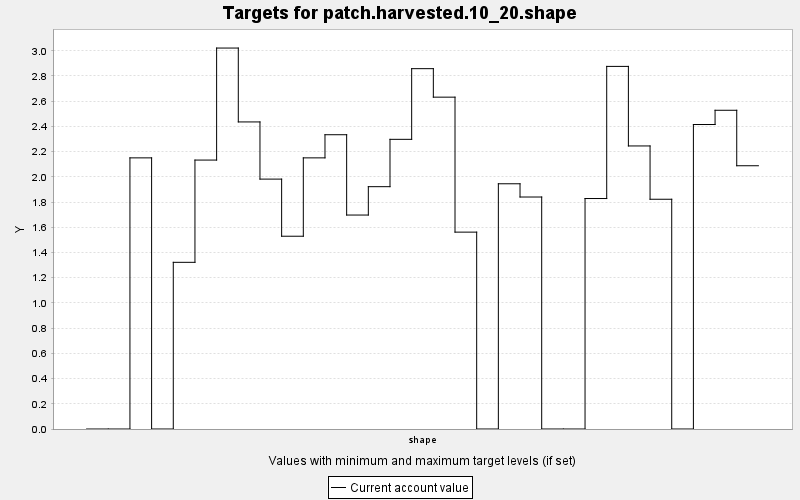

Data behind this chart, as committed beside it:
TARGET, PERIOD, YEAR, PERIODWIDTH, MINIMUM, MAXIMUM, MINWEIGHT, MAXWEIGHT, CURRENT, SUMMARY
patch.harvested.10_20.shape, 0, 0, 10.0, 0.0, 100.0, 1.0, 1.0, 0.0, 100.0
patch.harvested.10_20.shape, 1, 10, 10.0, 0.0, 100.0, 1.0, 1.0, 0.0, 100.0
patch.harvested.10_20.shape, 2, 20, 10.0, 0.0, 100.0, 1.0, 1.0, 2.151, 100.0
patch.harvested.10_20.shape, 3, 30, 10.0, 0.0, 100.0, 1.0, 1.0, 0.0, 100.0
patch.harvested.10_20.shape, 4, 40, 10.0, 0.0, 100.0, 1.0, 1.0, 1.322, 100.0
patch.harvested.10_20.shape, 5, 50, 10.0, 0.0, 100.0, 1.0, 1.0, 2.133, 100.0
patch.harvested.10_20.shape, 6, 60, 10.0, 0.0, 100.0, 1.0, 1.0, 3.022, 100.0
patch.harvested.10_20.shape, 7, 70, 10.0, 0.0, 100.0, 1.0, 1.0, 2.435, 100.0
patch.harvested.10_20.shape, 8, 80, 10.0, 0.0, 100.0, 1.0, 1.0, 1.982, 100.0
patch.harvested.10_20.shape, 9, 90, 10.0, 0.0, 100.0, 1.0, 1.0, 1.529, 100.0
patch.harvested.10_20.shape, 10, 100, 10.0, 0.0, 100.0, 1.0, 1.0, 2.151, 100.0
patch.harvested.10_20.shape, 11, 110, 10.0, 0.0, 100.0, 1.0, 1.0, 2.334, 100.0
patch.harvested.10_20.shape, 12, 120, 10.0, 0.0, 100.0, 1.0, 1.0, 1.697, 100.0
patch.harvested.10_20.shape, 13, 130, 10.0, 0.0, 100.0, 1.0, 1.0, 1.922, 100.0
patch.harvested.10_20.shape, 14, 140, 10.0, 0.0, 100.0, 1.0, 1.0, 2.297, 100.0
patch.harvested.10_20.shape, 15, 150, 10.0, 0.0, 100.0, 1.0, 1.0, 2.858, 100.0
patch.harvested.10_20.shape, 16, 160, 10.0, 0.0, 100.0, 1.0, 1.0, 2.632, 100.0
patch.harvested.10_20.shape, 17, 170, 10.0, 0.0, 100.0, 1.0, 1.0, 1.561, 100.0
patch.harvested.10_20.shape, 18, 180, 10.0, 0.0, 100.0, 1.0, 1.0, 0.0, 100.0
patch.harvested.10_20.shape, 19, 190, 10.0, 0.0, 100.0, 1.0, 1.0, 1.945, 100.0
patch.harvested.10_20.shape, 20, 200, 10.0, 0.0, 100.0, 1.0, 1.0, 1.84, 100.0
patch.harvested.10_20.shape, 21, 210, 10.0, 0.0, 100.0, 1.0, 1.0, 0.0, 100.0
patch.harvested.10_20.shape, 22, 220, 10.0, 0.0, 100.0, 1.0, 1.0, 0.0, 100.0
patch.harvested.10_20.shape, 23, 230, 10.0, 0.0, 100.0, 1.0, 1.0, 1.828, 100.0
patch.harvested.10_20.shape, 24, 240, 10.0, 0.0, 100.0, 1.0, 1.0, 2.876, 100.0
patch.harvested.10_20.shape, 25, 250, 10.0, 0.0, 100.0, 1.0, 1.0, 2.245, 100.0
patch.harvested.10_20.shape, 26, 260, 10.0, 0.0, 100.0, 1.0, 1.0, 1.822, 100.0
patch.harvested.10_20.shape, 27, 270, 10.0, 0.0, 100.0, 1.0, 1.0, 0.0, 100.0
patch.harvested.10_20.shape, 28, 280, 10.0, 0.0, 100.0, 1.0, 1.0, 2.415, 100.0
patch.harvested.10_20.shape, 29, 290, 10.0, 0.0, 100.0, 1.0, 1.0, 2.528, 100.0
patch.harvested.10_20.shape, 30, 300, 10.0, 0.0, 100.0, 1.0, 1.0, 2.088, 100.0
